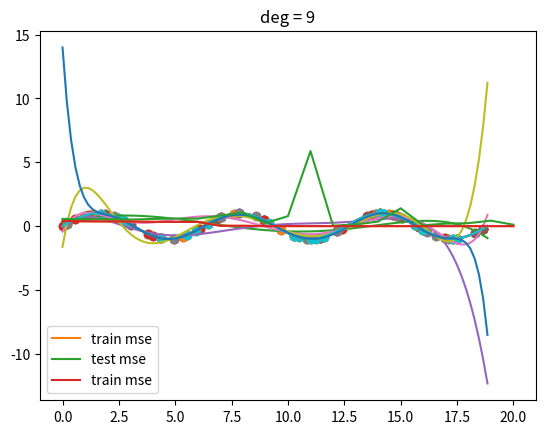

Python code for this plot:
import numpy as np
import matplotlib.pyplot as plt

# function to make polynomial
# make a column of ones and add all the polynomials from degree 1 to specified degree in the input arguments
def make_poly(X, deg):
    n = len(X)
    data = [np.ones(n)]
    for d in range(deg):
        data.append(X**(d+1))
    return np.vstack(data).T

# solution to linear regression to find the weights 
def fit(X, Y):
    return np.linalg.solve(X.T.dot(X), X.T.dot(Y))

# takes the number of samples to take from X and Y and finds the weights for the polynomial of the specified degree 
def fit_and_display(X, Y, sample, deg):
    N = len(X)
    train_idx = np.random.choice(N, sample)
    Xtrain = X[train_idx]
    Ytrain = Y[train_idx]

    plt.scatter(Xtrain, Ytrain)
    plt.show()

    # fit polynomial
    Xtrain_poly = make_poly(Xtrain, deg)
    w = fit(Xtrain_poly, Ytrain)

    # display the polynomial
    X_poly = make_poly(X, deg)
    Y_hat = X_poly.dot(w)
    plt.plot(X, Y)
    plt.plot(X, Y_hat)
    plt.scatter(Xtrain, Ytrain)
    plt.title("deg = %d" % deg)
    plt.show()


def get_mse(Y, Yhat):
    d = Y - Yhat
    return d.dot(d) / len(d)


def plot_train_vs_test_curves(X, Y, sample=20, max_deg=20):
    N = len(X)
    train_idx = np.random.choice(N, sample)
    Xtrain = X[train_idx]
    Ytrain = Y[train_idx]

    test_idx = [idx for idx in range(N) if idx not in train_idx]
    # test_idx = np.random.choice(N, sample)
    Xtest = X[test_idx]
    Ytest = Y[test_idx]

    mse_trains = []
    mse_tests = []
    for deg in range(max_deg+1):
        Xtrain_poly = make_poly(Xtrain, deg)
        w = fit(Xtrain_poly, Ytrain)
        Yhat_train = Xtrain_poly.dot(w)
        mse_train = get_mse(Ytrain, Yhat_train)

        Xtest_poly = make_poly(Xtest, deg)
        Yhat_test = Xtest_poly.dot(w)
        mse_test = get_mse(Ytest, Yhat_test)

        mse_trains.append(mse_train)
        mse_tests.append(mse_test)

    plt.plot(mse_trains, label="train mse")
    plt.plot(mse_tests, label="test mse")
    plt.legend()
    plt.show()

    plt.plot(mse_trains, label="train mse")
    plt.legend()
    plt.show()

if __name__ == "__main__":
    # make up some data and plot it
    N = 100
    X = np.linspace(0, 6*np.pi, N)
    Y = np.sin(X)

    plt.plot(X, Y)
    plt.show()

    for deg in (5, 6, 7, 8, 9):
        fit_and_display(X, Y, 20, deg)
    plot_train_vs_test_curves(X, Y)
